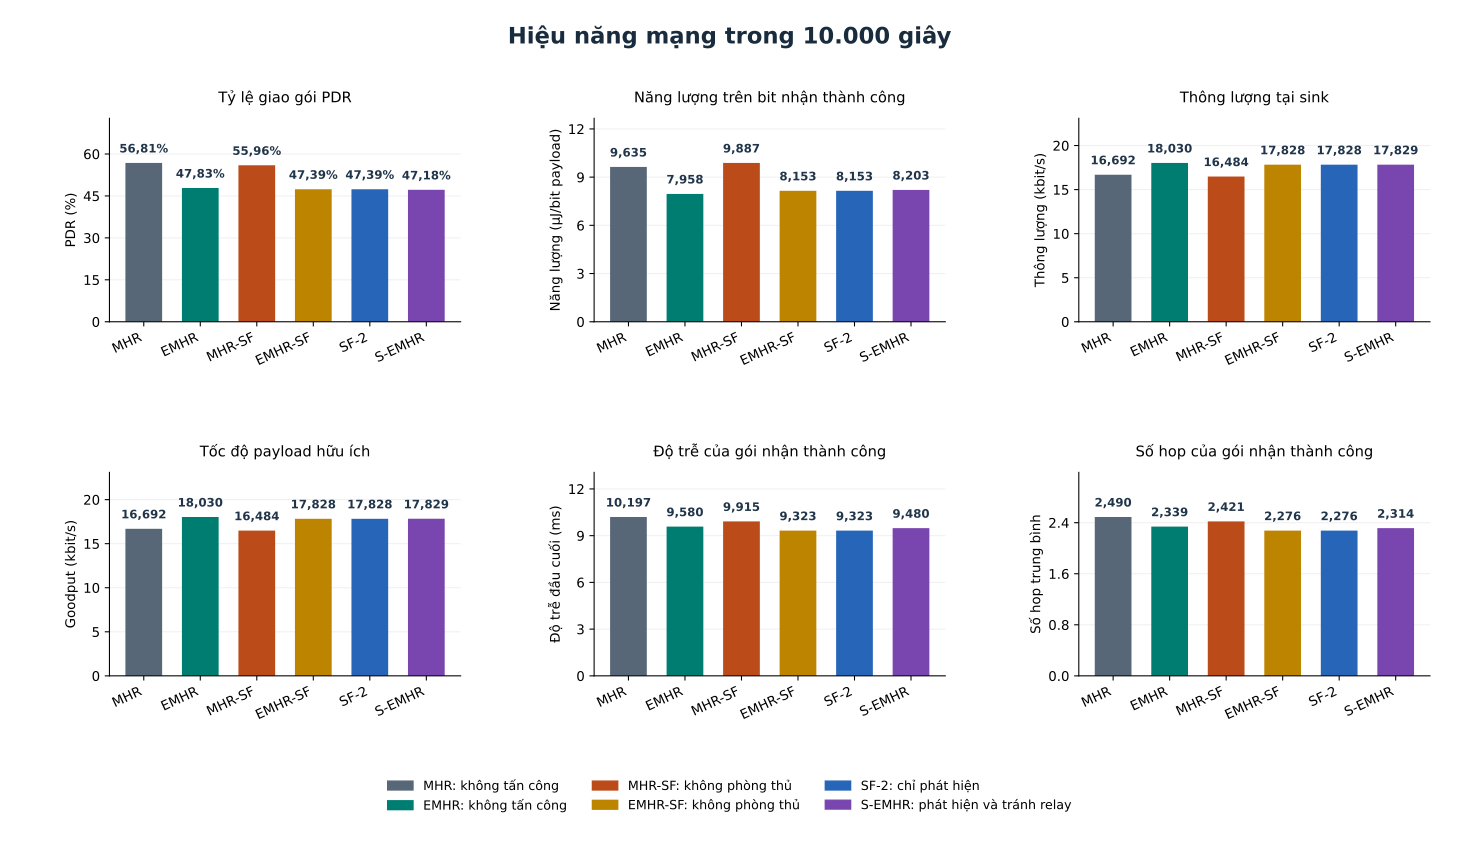

Data behind this chart, as committed beside it:
scenario, rho, p_drop, placement, case_id, metric, estimand, n_not_completed, n_undefined_among_completed, n_expected, n_used, n_missing, coverage, mean, sample_std_ddof1, ci95_low, ci95_high, ci_method, meets_30_seed_requirement
MHR, 0.0, 0.0, random, MHR_r0_d0_random, pdr, mean_per_independent_seed, 0, 0, 30, 30, 0, 1.0, 0.5681, 0.0533, 0.5482, 0.588, Student_t_pointwise, True
EMHR, 0.0, 0.0, random, EMHR_r0_d0_random, pdr, mean_per_independent_seed, 0, 0, 30, 30, 0, 1.0, 0.4783, 0.04701, 0.4608, 0.4959, Student_t_pointwise, True
MHR_SF, 0.05, 0.5, random, MHR_SF_r0.05_d0.5_random, pdr, mean_per_independent_seed, 0, 0, 30, 30, 0, 1.0, 0.5596, 0.05215, 0.5401, 0.579, Student_t_pointwise, True
EMHR_SF, 0.05, 0.5, random, EMHR_SF_r0.05_d0.5_random, pdr, mean_per_independent_seed, 0, 0, 30, 30, 0, 1.0, 0.4739, 0.04506, 0.4571, 0.4907, Student_t_pointwise, True
SF2, 0.05, 0.5, random, SF2_r0.05_d0.5_random, pdr, mean_per_independent_seed, 0, 0, 30, 30, 0, 1.0, 0.4739, 0.04506, 0.4571, 0.4907, Student_t_pointwise, True
SF3, 0.05, 0.5, random, SF3_r0.05_d0.5_random, pdr, mean_per_independent_seed, 0, 0, 30, 30, 0, 1.0, 0.4718, 0.04478, 0.4551, 0.4885, Student_t_pointwise, True
MHR, 0.0, 0.0, random, MHR_r0_d0_random, energy_per_payload_bit_j, mean_per_independent_seed, 0, 0, 30, 30, 0, 1.0, 9.634621533809415e-06, 5.416699469345408e-07, 9.432358651526623e-06, 9.836884416092206e-06, Student_t_pointwise, True
EMHR, 0.0, 0.0, random, EMHR_r0_d0_random, energy_per_payload_bit_j, mean_per_independent_seed, 0, 0, 30, 30, 0, 1.0, 7.957574297709464e-06, 4.645802159293269e-07, 7.78409719406505e-06, 8.131051401353877e-06, Student_t_pointwise, True
MHR_SF, 0.05, 0.5, random, MHR_SF_r0.05_d0.5_random, energy_per_payload_bit_j, mean_per_independent_seed, 0, 0, 30, 30, 0, 1.0, 9.886553050029933e-06, 5.449419497400059e-07, 9.68306838182009e-06, 1.0090037718239774e-05, Student_t_pointwise, True
EMHR_SF, 0.05, 0.5, random, EMHR_SF_r0.05_d0.5_random, energy_per_payload_bit_j, mean_per_independent_seed, 0, 0, 30, 30, 0, 1.0, 8.15255787896796e-06, 4.6342223551927377e-07, 7.979513172314905e-06, 8.325602585621013e-06, Student_t_pointwise, True
SF2, 0.05, 0.5, random, SF2_r0.05_d0.5_random, energy_per_payload_bit_j, mean_per_independent_seed, 0, 0, 30, 30, 0, 1.0, 8.15255787896796e-06, 4.6342223551927377e-07, 7.979513172314905e-06, 8.325602585621013e-06, Student_t_pointwise, True
SF3, 0.05, 0.5, random, SF3_r0.05_d0.5_random, energy_per_payload_bit_j, mean_per_independent_seed, 0, 0, 30, 30, 0, 1.0, 8.202865445427212e-06, 4.707182669476839e-07, 8.02709635586481e-06, 8.378634534989614e-06, Student_t_pointwise, True
MHR, 0.0, 0.0, random, MHR_r0_d0_random, throughput_bps, mean_per_independent_seed, 0, 0, 30, 30, 0, 1.0, 16692, 2106, 15905, 17478, Student_t_pointwise, True
EMHR, 0.0, 0.0, random, EMHR_r0_d0_random, throughput_bps, mean_per_independent_seed, 0, 0, 30, 30, 0, 1.0, 18030, 2444, 17118, 18943, Student_t_pointwise, True
MHR_SF, 0.05, 0.5, random, MHR_SF_r0.05_d0.5_random, throughput_bps, mean_per_independent_seed, 0, 0, 30, 30, 0, 1.0, 16484, 2061, 15714, 17253, Student_t_pointwise, True
EMHR_SF, 0.05, 0.5, random, EMHR_SF_r0.05_d0.5_random, throughput_bps, mean_per_independent_seed, 0, 0, 30, 30, 0, 1.0, 17828, 2389, 16936, 18720, Student_t_pointwise, True
SF2, 0.05, 0.5, random, SF2_r0.05_d0.5_random, throughput_bps, mean_per_independent_seed, 0, 0, 30, 30, 0, 1.0, 17828, 2389, 16936, 18720, Student_t_pointwise, True
SF3, 0.05, 0.5, random, SF3_r0.05_d0.5_random, throughput_bps, mean_per_independent_seed, 0, 0, 30, 30, 0, 1.0, 17829, 2391, 16937, 18722, Student_t_pointwise, True
MHR, 0.0, 0.0, random, MHR_r0_d0_random, goodput_bps, mean_per_independent_seed, 0, 0, 30, 30, 0, 1.0, 16692, 2106, 15905, 17478, Student_t_pointwise, True
EMHR, 0.0, 0.0, random, EMHR_r0_d0_random, goodput_bps, mean_per_independent_seed, 0, 0, 30, 30, 0, 1.0, 18030, 2444, 17118, 18943, Student_t_pointwise, True
MHR_SF, 0.05, 0.5, random, MHR_SF_r0.05_d0.5_random, goodput_bps, mean_per_independent_seed, 0, 0, 30, 30, 0, 1.0, 16484, 2061, 15714, 17253, Student_t_pointwise, True
EMHR_SF, 0.05, 0.5, random, EMHR_SF_r0.05_d0.5_random, goodput_bps, mean_per_independent_seed, 0, 0, 30, 30, 0, 1.0, 17828, 2389, 16936, 18720, Student_t_pointwise, True
SF2, 0.05, 0.5, random, SF2_r0.05_d0.5_random, goodput_bps, mean_per_independent_seed, 0, 0, 30, 30, 0, 1.0, 17828, 2389, 16936, 18720, Student_t_pointwise, True
SF3, 0.05, 0.5, random, SF3_r0.05_d0.5_random, goodput_bps, mean_per_independent_seed, 0, 0, 30, 30, 0, 1.0, 17829, 2391, 16937, 18722, Student_t_pointwise, True
MHR, 0.0, 0.0, random, MHR_r0_d0_random, mean_latency_s, mean_per_independent_seed, 0, 0, 30, 30, 0, 1.0, 0.0102, 0.0003684, 0.01006, 0.01033, Student_t_pointwise, True
EMHR, 0.0, 0.0, random, EMHR_r0_d0_random, mean_latency_s, mean_per_independent_seed, 0, 0, 30, 30, 0, 1.0, 0.00958, 0.0003471, 0.00945, 0.009709, Student_t_pointwise, True
MHR_SF, 0.05, 0.5, random, MHR_SF_r0.05_d0.5_random, mean_latency_s, mean_per_independent_seed, 0, 0, 30, 30, 0, 1.0, 0.009915, 0.0003381, 0.009789, 0.01004, Student_t_pointwise, True
EMHR_SF, 0.05, 0.5, random, EMHR_SF_r0.05_d0.5_random, mean_latency_s, mean_per_independent_seed, 0, 0, 30, 30, 0, 1.0, 0.009323, 0.0003161, 0.009205, 0.009441, Student_t_pointwise, True
SF2, 0.05, 0.5, random, SF2_r0.05_d0.5_random, mean_latency_s, mean_per_independent_seed, 0, 0, 30, 30, 0, 1.0, 0.009323, 0.0003161, 0.009205, 0.009441, Student_t_pointwise, True
SF3, 0.05, 0.5, random, SF3_r0.05_d0.5_random, mean_latency_s, mean_per_independent_seed, 0, 0, 30, 30, 0, 1.0, 0.00948, 0.000338, 0.009354, 0.009606, Student_t_pointwise, True
MHR, 0.0, 0.0, random, MHR_r0_d0_random, mean_actual_hops, mean_per_independent_seed, 0, 0, 30, 30, 0, 1.0, 2.49, 0.08995, 2.456, 2.523, Student_t_pointwise, True
EMHR, 0.0, 0.0, random, EMHR_r0_d0_random, mean_actual_hops, mean_per_independent_seed, 0, 0, 30, 30, 0, 1.0, 2.339, 0.08475, 2.307, 2.37, Student_t_pointwise, True
MHR_SF, 0.05, 0.5, random, MHR_SF_r0.05_d0.5_random, mean_actual_hops, mean_per_independent_seed, 0, 0, 30, 30, 0, 1.0, 2.421, 0.08255, 2.39, 2.451, Student_t_pointwise, True
EMHR_SF, 0.05, 0.5, random, EMHR_SF_r0.05_d0.5_random, mean_actual_hops, mean_per_independent_seed, 0, 0, 30, 30, 0, 1.0, 2.276, 0.07718, 2.247, 2.305, Student_t_pointwise, True
SF2, 0.05, 0.5, random, SF2_r0.05_d0.5_random, mean_actual_hops, mean_per_independent_seed, 0, 0, 30, 30, 0, 1.0, 2.276, 0.07718, 2.247, 2.305, Student_t_pointwise, True
SF3, 0.05, 0.5, random, SF3_r0.05_d0.5_random, mean_actual_hops, mean_per_independent_seed, 0, 0, 30, 30, 0, 1.0, 2.314, 0.08251, 2.284, 2.345, Student_t_pointwise, True
